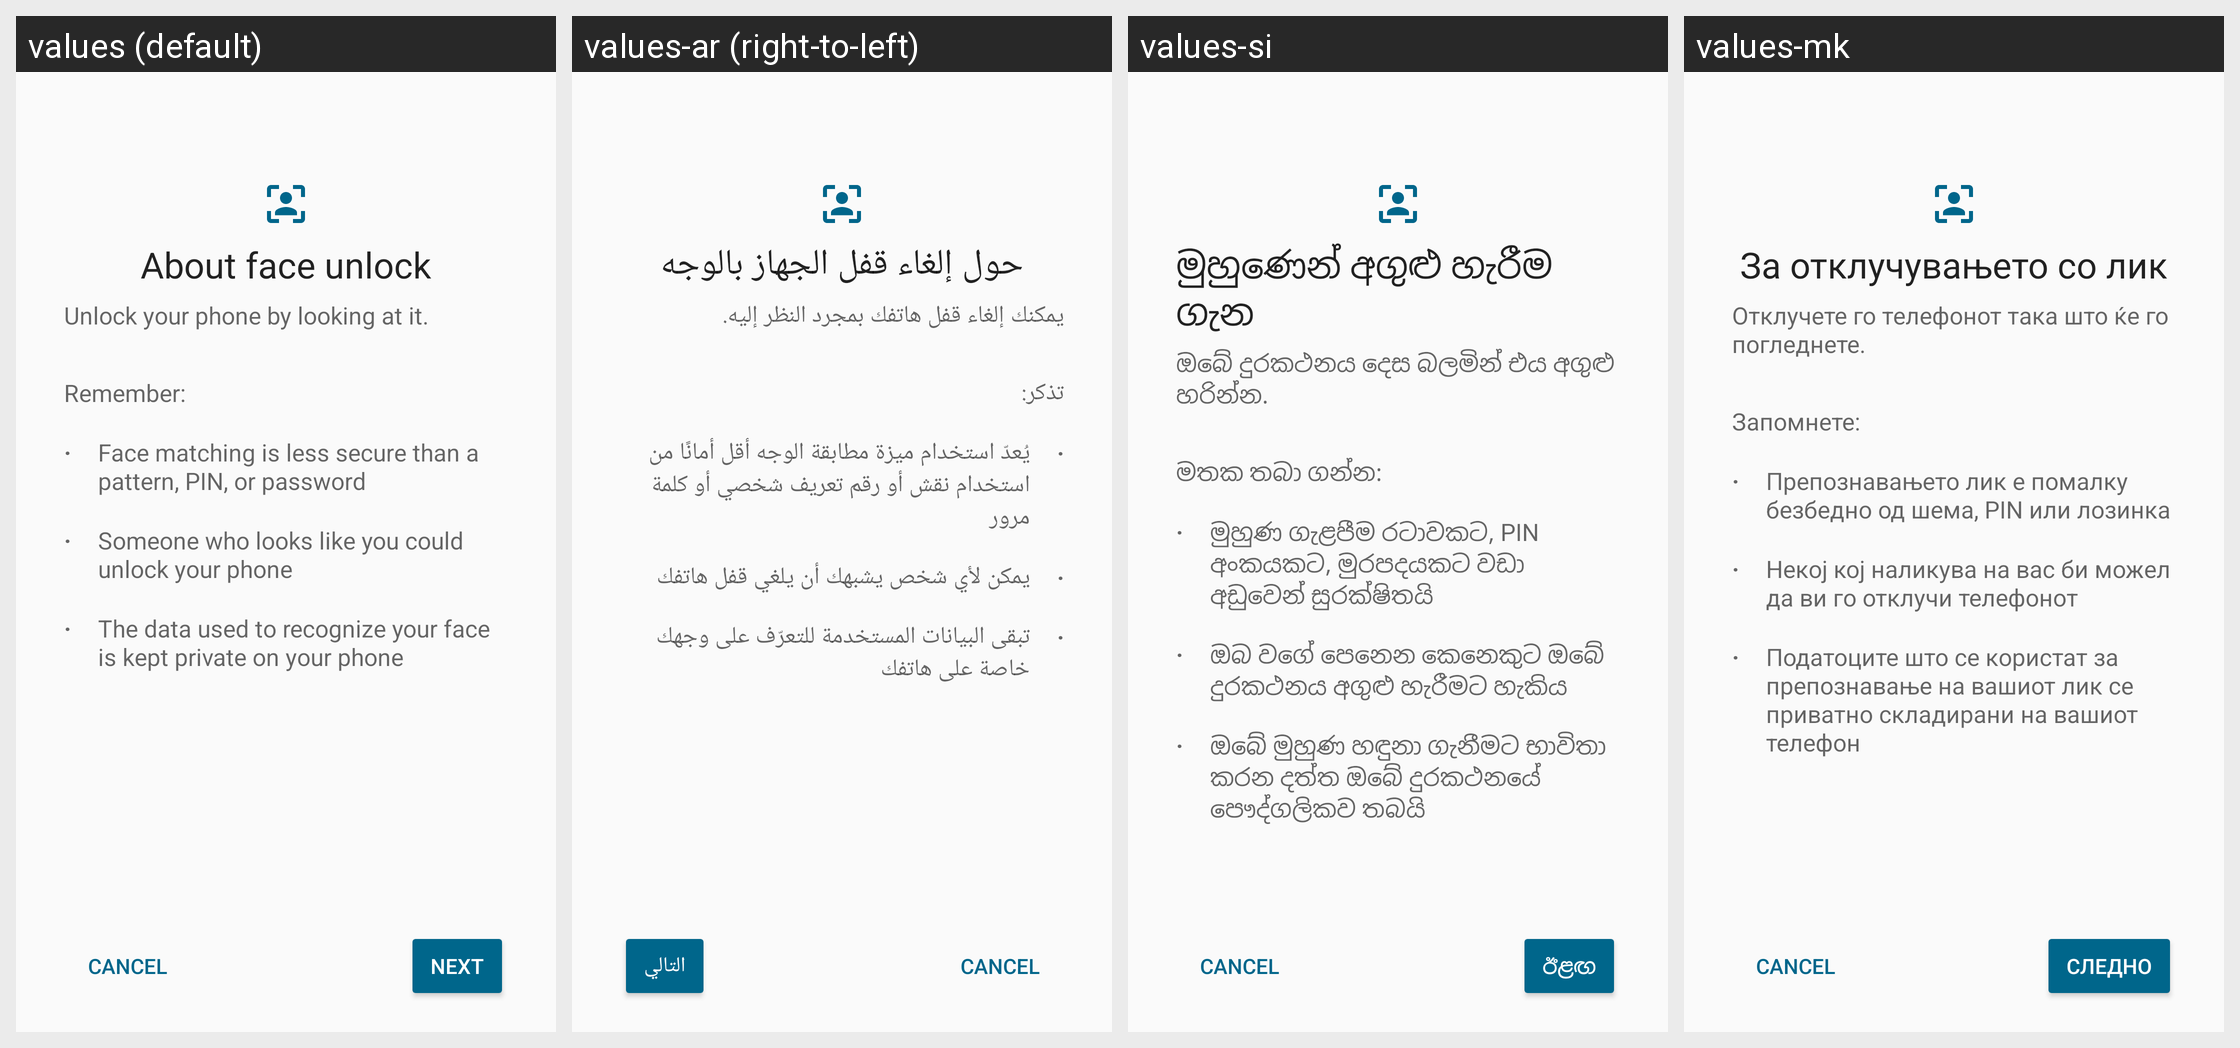

Locale-by-locale string values for the Android screen shown in this grid:
Android screen res/layout/face_intro.xml rendered under 4 locales, left to right: values (default), values-ar (right-to-left), values-si, values-mk. Device: Nexus 5 (rendered at 1080×1920; each locale shown at half size, 540×960, under a caption strip naming it); theme AppTheme.
Other locales in the repository, not shown: values-az, values-be, values-bg, values-bn, values-bs, values-ca, values-cs, values-da, values-de, values-el, values-es, values-et, values-eu, values-fa, values-fi, values-fr, values-gl, values-gu, values-hi, values-hr, values-hu, values-hy, values-in, values-it, values-iw, values-ja, values-kk, values-km, values-ko, values-ku, values-lt, values-ml, values-mr, values-ms, values-my, values-nb, values-ne, values-nl, values-pl, values-pt-rBR, values-pt-rPT, values-ro, values-ru, values-sk, values-sl, values-sr, values-sv, values-ta, values-th, values-tl, values-tr, values-uk, values-ur, values-vi, values-zh-rCN, values-zh-rTW.
Strings drawn on this screen, with the default value and each locale's value (text and hints the layout hard-codes appear in the picture but are not listed):

face_intro_title
  values: About face unlock
  values-ar: حول إلغاء قفل الجهاز بالوجه
  values-si: මුහුණෙන් අගුළු හැරීම ගැන
  values-mk: За отклучувањето со лик

face_intro_summary
  values: Unlock your phone by looking at it.
  values-ar: يمكنك إلغاء قفل هاتفك بمجرد النظر إليه.
  values-si: ඔබේ දුරකථනය දෙස බලමින් එය අගුළු හරින්න.
  values-mk: Отклучете го телефонот така што ќе го погледнете.

face_intro_remember
  values: Remember:
  values-ar: تذكر:
  values-si: මතක තබා ගන්න:
  values-mk: Запомнете:

face_intro_conten_first_point
  values: Face matching is less secure than a pattern, PIN, or password
  values-ar: يُعدّ استخدام ميزة مطابقة الوجه أقل أمانًا من استخدام نقش أو رقم تعريف شخصي أو كلمة مرور
  values-si: මුහුණ ගැළපීම රටාවකට, PIN අංකයකට, මුරපදයකට වඩා අඩුවෙන් සුරක්ෂිතයි
  values-mk: Препознавањето лик е помалку безбедно од шема, PIN или лозинка

face_intro_content_second_point
  values: Someone who looks like you could unlock your phone
  values-ar: يمكن لأي شخص يشبهك أن يلغي قفل هاتفك
  values-si: ඔබ වගේ පෙනෙන කෙනෙකුට ඔබේ දුරකථනය අගුළු හැරීමට හැකිය
  values-mk: Некој кој наликува на вас би можел да ви го отклучи телефонот

face_intro_content_third_point
  values: The data used to recognize your face is kept private on your phone
  values-ar: تبقى البيانات المستخدمة للتعرّف على وجهك خاصة على هاتفك
  values-si: ඔබේ මුහුණ හඳුනා ගැනීමට භාවිතා කරන දත්ත ඔබේ දුරකථනයේ පෞද්ගලිකව තබයි
  values-mk: Податоците што се користат за препознавање на вашиот лик се приватно складирани на вашиот телефон

face_intro_next
  values: NEXT
  values-ar: التالي
  values-si: ඊළඟ
  values-mk: СЛЕДНО
